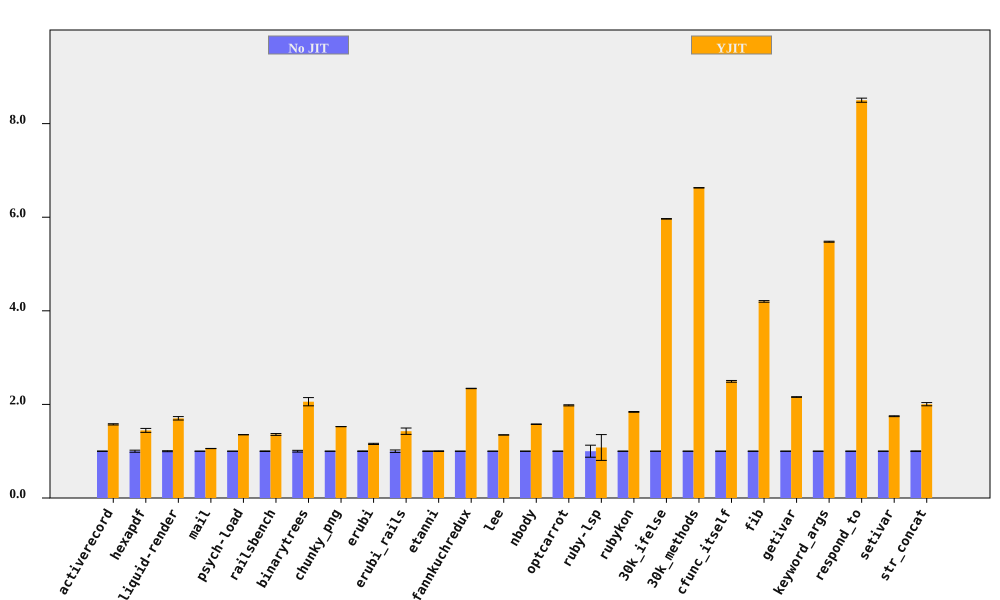

Source data for this figure (header and first rows):
bench, No JIT (ms), No JIT RSD, YJIT (ms), YJIT RSD, YJIT spd, YJIT spd RSD, % in YJIT
activerecord, 151.7, 0.3955, 96.39, 0.7427, 1.574, 0.8414, 90.54
hexapdf, 3303, 2.21, 2287, 1.91, 1.445, 2.922, 88.91
liquid-render, 192.4, 1.029, 113, 1.884, 1.703, 2.147, 87.37
mail, 168.9, 0.1422, 159.8, 0.1381, 1.057, 0.1982, 98.59
psych-load, 2515, 0.02398, 1860, 0.03823, 1.353, 0.04513, 99.99
railsbench, 2824, 0.6397, 2080, 1.298, 1.358, 1.447, 90.14
binarytrees, 463.5, 1.86, 225.2, 3.843, 2.058, 4.27, 100
chunky_png, 951.1, 0.03243, 623.4, 0.0808, 1.526, 0.08706, 100
erubi, 340.8, 0.6234, 294.8, 0.8742, 1.156, 1.074, 100
erubi_rails, 25.38, 2.629, 17.78, 3.965, 1.428, 4.757, 87.1
etanni, 468.9, 0.494, 468.5, 0.452, 1.001, 0.6695, 7.028
fannkuchredux, 5333, 0.04979, 2279, 0.1651, 2.341, 0.1725, 100
lee, 1270, 0.1453, 942, 0.07206, 1.348, 0.1622, 99.97
nbody, 123.7, 0.3457, 78.46, 0.0869, 1.577, 0.3564, 100
optcarrot, 6031, 0.4361, 3046, 0.4153, 1.98, 0.6022, 96.7
ruby-lsp, 85.85, 12.86, 79.54, 22.08, 1.079, 25.55, 64.01
rubykon, 12587, 0.274, 6841, 0.3539, 1.84, 0.4476, 99.89
30k_ifelse, 2341, 0.009499, 392.4, 0.09425, 5.965, 0.09473, 100
30k_methods, 6338, 0.009907, 956.1, 0.06291, 6.629, 0.06368, 100
cfunc_itself, 102.8, 0.1277, 41.24, 0.7431, 2.493, 0.754, 100
fib, 257.6, 0.3426, 61.31, 0.2448, 4.201, 0.421, 100
getivar, 101.1, 0.3139, 46.85, 0.05228, 2.158, 0.3182, 100
keyword_args, 283.6, 0.1146, 51.78, 0.157, 5.477, 0.1943, 100
respond_to, 261.2, 0.2925, 30.72, 0.4282, 8.501, 0.5186, 100
setivar, 82.97, 0.3173, 47.47, 0.411, 1.748, 0.5192, 100
str_concat, 84.01, 0.7145, 41.9, 1.543, 2.005, 1.701, 99.84
